Run: headless pygame with SDL's dummy video driver; simulated clock (each Clock.tick advances the game by its frame time, no real sleeping); random seed 0; keys injected as events and as key.get_pressed() state; mouse plan: one left click at the window centre at the start of phase 2, then a move to the lower-right quarter at the start of phase 3.
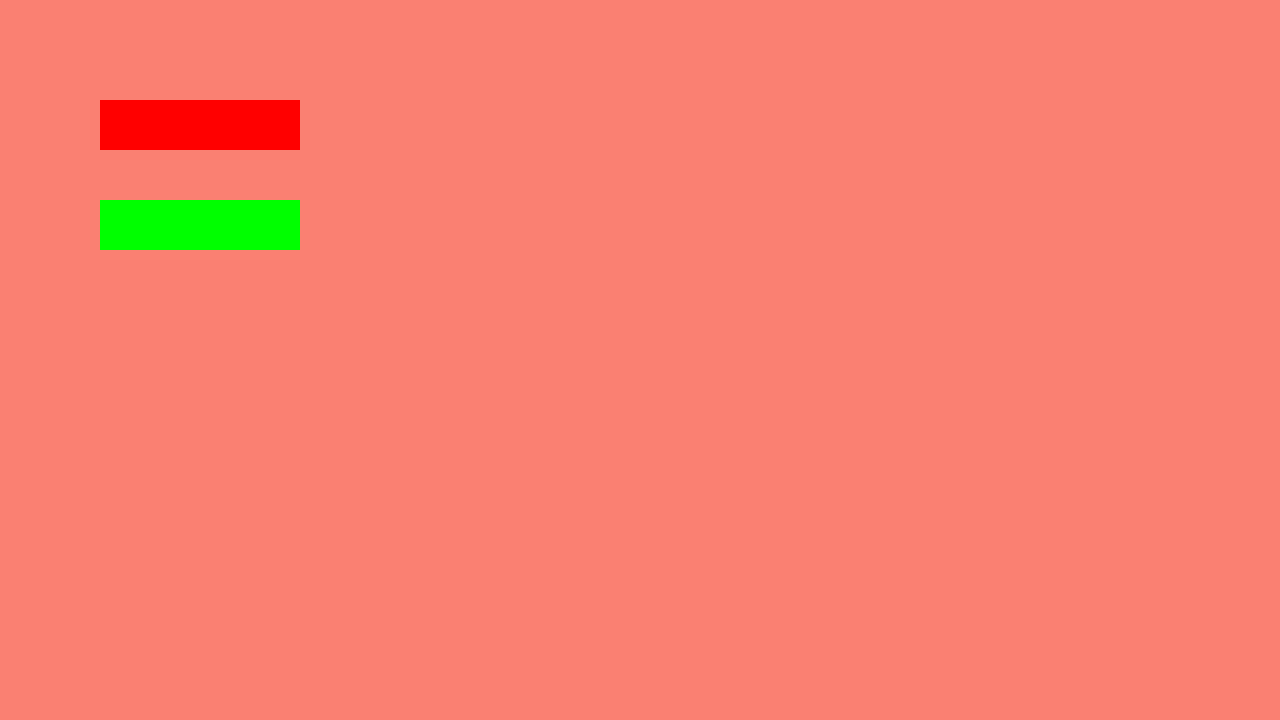
Frame 1 of 4 · flips 1–60 · no input
Frame 2 of 4 · flips 61–180 · clicked the window centre · tapped SPACE, RETURN · held RIGHT (→), D · screen unchanged from frame 1, image omitted
Frame 3 of 4 · flips 181–300 · moved the mouse to the lower-right quarter · held DOWN (↓), S · screen unchanged from frame 2, image omitted
Frame 4 of 4 · flips 301–420 · held LEFT (←), A, UP (↑), W · screen unchanged from frame 3, image omitted

The pygame program that drew these frames:

import pygame, sys

# starter pygame
pygame.init()

SCREEN = pygame.display.set_mode((1280, 720))
clock = pygame.time.Clock()
pygame.display.set_caption("test")

# state to track which menu we're in
current_screen = "main_menu"

class Button:
    def __init__(self, pos, color, size):
        self.size = size
        self.pos = pos
        self.color = color
        self.image = pygame.Rect(self.pos[0], self.pos[1], self.size[0], self.size[1])

    def draw(self, screen):
        pygame.draw.rect(screen, self.color, self.image)

def show_play_menu():
    global current_screen  # <- this is important
    SCREEN.fill("blue")
    PLAY_MOUSE_POS = pygame.mouse.get_pos()

    MENU_BUTTON = Button((100, 100), "red", (200, 50))
    MENU_BUTTON.draw(SCREEN)

    for event in pygame.event.get():
        if event.type == pygame.QUIT:
            pygame.quit()
            sys.exit()
        if event.type == pygame.MOUSEBUTTONDOWN:
            if MENU_BUTTON.image.collidepoint(PLAY_MOUSE_POS):
                current_screen = "main_menu"
                print("Switched to main menu")

    pygame.display.update()


def show_main_menu():
    global current_screen
    SCREEN.fill("salmon")
    MENU_MOUSE_POS = pygame.mouse.get_pos()

    QUIT_BUTTON = pygame.Rect(100, 100, 200, 50)
    pygame.draw.rect(SCREEN, "red", QUIT_BUTTON)

    PLAY_BUTTON = pygame.Rect(100, 200, 200, 50)
    pygame.draw.rect(SCREEN, "green", PLAY_BUTTON)

    for event in pygame.event.get():
        if event.type == pygame.QUIT:
            pygame.quit()
            sys.exit()
        if event.type == pygame.MOUSEBUTTONDOWN:
            if QUIT_BUTTON.collidepoint(MENU_MOUSE_POS):
                pygame.quit()
                sys.exit()
            if PLAY_BUTTON.collidepoint(MENU_MOUSE_POS):
                current_screen = "play_menu"
                print("Switched to play menu")

    pygame.display.update()

# === Main loop ===
running = True
while running:
    if current_screen == "main_menu":
        show_main_menu()
    elif current_screen == "play_menu":
        show_play_menu()

    clock.tick(60)
